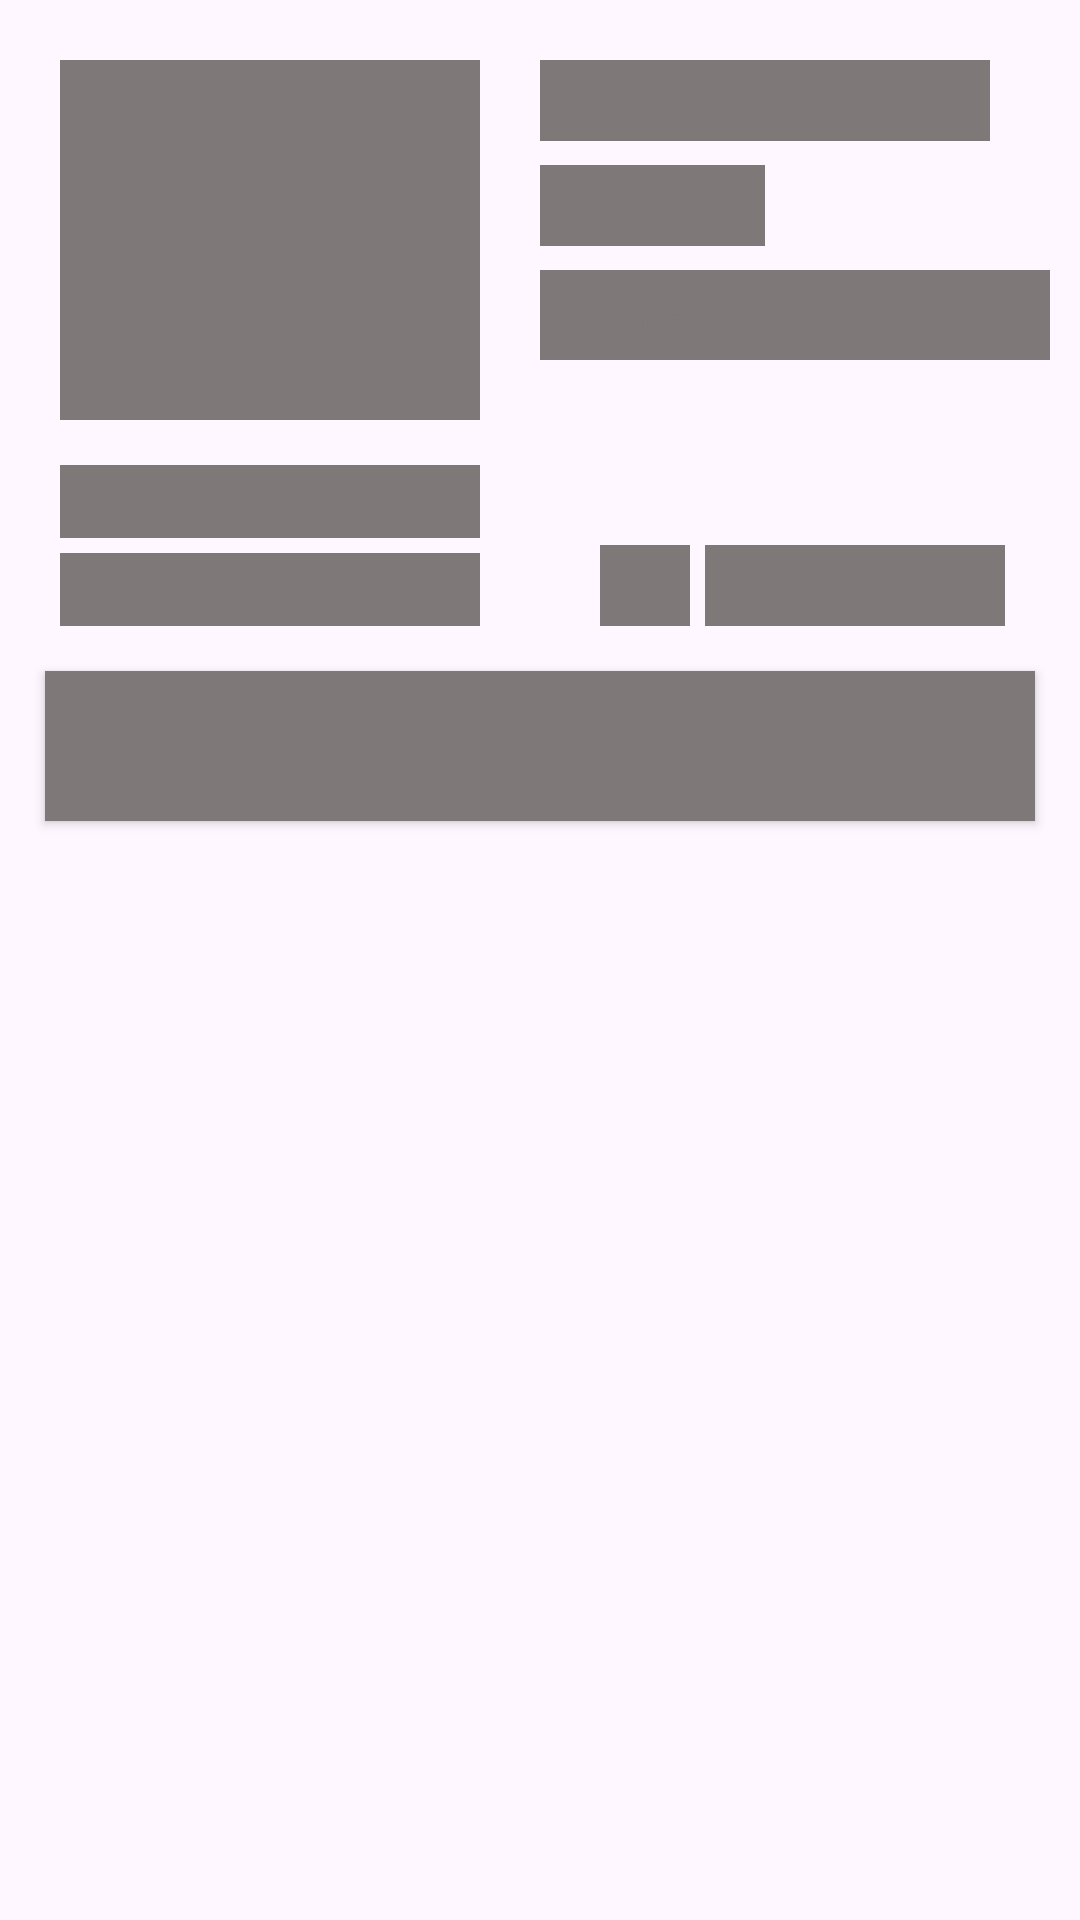

Reconstruct the res/layout file that produces this screen, plus the resources it refers to.
<!-- AndroidManifest.xml: application theme Theme.Hospital_Management_App -->
<!-- res/layout/shimmer_layout.xml -->
<?xml version="1.0" encoding="utf-8"?>
<LinearLayout xmlns:android="http://schemas.android.com/apk/res/android"
    android:layout_height="match_parent"
    android:layout_width="match_parent"
    xmlns:app="http://schemas.android.com/apk/res-auto">

    <androidx.constraintlayout.widget.ConstraintLayout
        android:layout_width="match_parent"
        android:layout_height="wrap_content"
        android:padding="10dp">

        <ImageView
            android:id="@+id/imageView"
            android:layout_width="140dp"
            android:layout_height="120dp"
            android:layout_marginStart="10dp"
            android:layout_marginTop="10dp"
            android:scaleType="centerCrop"
            android:background="@color/shimmer_color"
            app:layout_constraintBottom_toBottomOf="parent"
            app:layout_constraintStart_toStartOf="parent"
            app:layout_constraintTop_toTopOf="parent"
            app:layout_constraintVertical_bias="0.0" />

        <TextView
            android:id="@+id/name_txt"
            android:layout_width="150dp"
            android:layout_height="wrap_content"
            android:layout_marginStart="20dp"
            android:fontFamily="@font/rubik"
            android:text=""
            android:background="@color/shimmer_color"
            android:textColor="@color/black"
            android:textSize="20sp"
            android:textStyle="bold"
            app:layout_constraintBottom_toBottomOf="@id/imageView"
            app:layout_constraintStart_toEndOf="@id/imageView"
            app:layout_constraintTop_toTopOf="@id/imageView"
            app:layout_constraintVertical_bias="0.0" />

        <TextView
            android:id="@+id/job_txt"
            android:layout_width="75dp"
            android:layout_height="wrap_content"
            android:layout_marginTop="8dp"
            android:fontFamily="@font/rubik"
            android:text=""
            android:background="@color/shimmer_color"
            android:textColor="@color/green"
            android:textSize="20sp"
            app:layout_constraintEnd_toEndOf="parent"
            app:layout_constraintHorizontal_bias="0.0"
            app:layout_constraintStart_toStartOf="@id/name_txt"
            app:layout_constraintTop_toBottomOf="@id/name_txt" />

        <TextView
            android:id="@+id/experience_txt"
            android:layout_width="30dp"
            android:layout_height="30dp"
            android:layout_marginTop="8dp"
            android:fontFamily="@font/rubik"
            android:gravity="left"
            android:text=""
            android:background="@color/shimmer_color"
            android:textColor="@color/grey"
            android:textSize="20sp"
            android:textStyle="bold"
            app:layout_constraintEnd_toEndOf="parent"
            app:layout_constraintHorizontal_bias="0.0"
            app:layout_constraintStart_toStartOf="@id/job_txt"
            app:layout_constraintTop_toBottomOf="@id/job_txt" />

        <TextView
            android:id="@+id/yrs_txt"
            android:layout_width="150dp"
            android:layout_height="30dp"
            android:layout_marginTop="2dp"
            android:fontFamily="@font/rubik"
            android:gravity="left"
            android:background="@color/shimmer_color"
            android:text="Years experience"
            android:textColor="@color/grey"
            android:textSize="20sp"
            android:textStyle="normal"
            app:layout_constraintBaseline_toBaselineOf="@id/experience_txt"
            app:layout_constraintBottom_toBottomOf="@id/experience_txt"
            app:layout_constraintEnd_toEndOf="parent"
            app:layout_constraintHorizontal_bias="0.1"
            app:layout_constraintStart_toEndOf="@id/experience_txt"
            app:layout_constraintTop_toTopOf="@id/experience_txt" />

        <TextView
            android:visibility="gone"
            android:background="@color/shimmer_color"
            android:id="@+id/ratingBar"
            android:layout_width="120dp"
            android:layout_height="30dp"
            android:backgroundTint="@color/grey"
            android:progressTint="@color/gold"
            android:layout_marginTop="12dp"
            app:layout_constraintStart_toStartOf="@id/yrs_txt"
            app:layout_constraintTop_toBottomOf="@id/experience_txt" />

        <TextView
            android:id="@+id/rating_txt"
            android:layout_width="wrap_content"
            android:layout_height="wrap_content"
            android:layout_marginStart="18dp"
            android:fontFamily="@font/rubik"
            android:text=""
            android:textColor="@color/green"
            android:textSize="18sp"
            android:textStyle="bold"
            app:layout_constraintBaseline_toBottomOf="@id/ratingBar"
            app:layout_constraintBottom_toBottomOf="@id/ratingBar"
            app:layout_constraintStart_toEndOf="@id/ratingBar"
            app:layout_constraintTop_toTopOf="@id/ratingBar" />


        <TextView
            android:background="@color/shimmer_color"
            android:id="@+id/nxt_available_txt"
            android:layout_width="140dp"
            android:layout_height="wrap_content"
            android:layout_marginTop="15dp"
            android:fontFamily="@font/rubik"
            android:text=""
            android:textColor="@color/green"
            android:textSize="18sp"
            android:textStyle="bold"
            app:layout_constraintEnd_toEndOf="@id/imageView"
            app:layout_constraintStart_toStartOf="@id/imageView"
            app:layout_constraintTop_toBottomOf="@id/imageView" />

        <TextView
            android:background="@color/shimmer_color"
            android:id="@+id/timing_txt"
            android:layout_width="140dp"
            android:layout_height="wrap_content"
            android:layout_marginTop="5dp"
            android:fontFamily="@font/rubik"
            android:text=""
            android:textColor="@color/grey"
            android:textSize="18sp"
            android:textStyle="bold"
            app:layout_constraintStart_toStartOf="@id/nxt_available_txt"
            app:layout_constraintTop_toBottomOf="@id/nxt_available_txt" />

        <TextView
            android:background="@color/shimmer_color"
            android:id="@+id/Rupee_Sign"
            android:layout_width="30dp"
            android:layout_height="wrap_content"
            android:layout_marginTop="10dp"
            android:fontFamily="@font/rubik"
            android:text=""
            android:textColor="@color/green"
            android:textSize="20sp"
            android:textStyle="bold"
            app:layout_constraintBottom_toBottomOf="@id/timing_txt"
            app:layout_constraintEnd_toEndOf="parent"
            app:layout_constraintHorizontal_bias="0.25"
            app:layout_constraintStart_toEndOf="@id/timing_txt"
            app:layout_constraintTop_toTopOf="@id/timing_txt"
            app:layout_constraintVertical_bias="1.0" />

        <TextView
            android:background="@color/shimmer_color"
            android:id="@+id/pricing_txt"
            android:layout_width="100dp"
            android:layout_height="wrap_content"
            android:layout_marginStart="5dp"
            android:layout_marginTop="5dp"
            android:fontFamily="@font/rubik"
            android:gravity="center"
            android:text=""
            android:textColor="@color/grey"
            android:textSize="20sp"
            android:textStyle="bold"
            app:layout_constraintBottom_toBottomOf="@id/Rupee_Sign"
            app:layout_constraintStart_toEndOf="@id/Rupee_Sign"
            app:layout_constraintTop_toTopOf="@id/Rupee_Sign"
            app:layout_constraintVertical_bias="1.0" />

        <androidx.appcompat.widget.AppCompatButton
            android:layout_width="match_parent"
            android:layout_height="50dp"
            android:layout_marginStart="5dp"
            android:layout_marginTop="15dp"
            android:layout_marginEnd="5dp"
            android:layout_marginBottom="10dp"
            android:background="@color/shimmer_color"
            android:fontFamily="@font/rubik"
            android:text=""
            android:textAllCaps="false"
            android:textColor="@color/white"
            android:textSize="18sp"
            android:textStyle="bold"
            app:layout_constraintBottom_toBottomOf="parent"
            app:layout_constraintEnd_toEndOf="parent"
            app:layout_constraintStart_toStartOf="parent"
            app:layout_constraintTop_toBottomOf="@+id/timing_txt" />


        <CheckBox
            android:visibility="gone"
            android:background="@color/shimmer_color"
            android:id="@+id/heart_favourite"
            android:layout_width="wrap_content"
            android:layout_height="wrap_content"
            android:layout_marginTop="-5dp"
            android:layout_marginEnd="-5dp"
            app:layout_constraintEnd_toEndOf="parent"
            app:layout_constraintTop_toTopOf="parent" />


    </androidx.constraintlayout.widget.ConstraintLayout>



</LinearLayout>
<!-- resources referenced by this layout -->
<resources>
  <color name="black">#FF000000</color>
  <color name="gold">#FFD700</color>
  <color name="green">#09D09D</color>
  <color name="grey">#7E7878</color>
  <color name="shimmer_color">#7E7878</color>
  <color name="white">#FFFFFFFF</color>
  <style name="Theme.Hospital_Management_App" parent="Base.Theme.Hospital_Management_App" />
  <style name="Base.Theme.Hospital_Management_App" parent="Theme.Material3.DayNight.NoActionBar">
           Customize your light theme here.
          
          <item name="colorPrimary">@color/purple_500</item>
          <item name="colorPrimaryVariant">@color/purple_700</item>
          <item name="colorOnPrimary">@color/white</item>
          
          <item name="colorSecondary">@color/teal_200</item>
          <item name="colorSecondaryVariant">@color/teal_700</item>
          <item name="colorOnSecondary">@color/black</item>
          
          <item name="android:statusBarColor">@color/green</item>
          
  
          <item name="android:textCursorDrawable">@drawable/custom_cursor</item>
  
  
  
  
      </style>
  <color name="purple_500">#FF6200EE</color>
  <color name="purple_700">#FF3700B3</color>
  <color name="teal_200">#FF03DAC5</color>
  <color name="teal_700">#FF018786</color>
  <!-- drawable custom_cursor (drawable) -->
  <?xml version="1.0" encoding="utf-8"?>
  <shape xmlns:android="http://schemas.android.com/apk/res/android">
      <size android:width="2dp" />
      <solid android:color="@color/green"/>
  </shape>
</resources>
